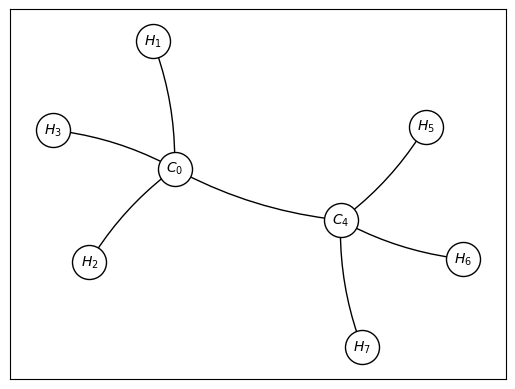
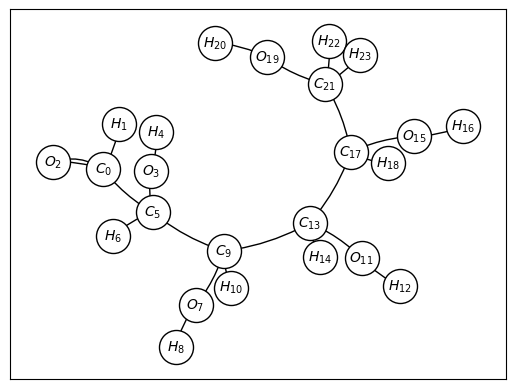

Source code (Python) for these figures, in order:
from __future__ import annotations
from typing import List, Dict, Optional, Tuple, Generator
import logging

logger = logging.getLogger(__name__)
logger.setLevel(logging.WARNING)

ch = logging.StreamHandler()
ch.setLevel(logging.WARNING)

formatter = logging.Formatter('%(asctime)s - %(name)s - %(levelname)s - %(message)s')
ch.setFormatter(formatter)
logger.addHandler(ch)


class Atom:
    class AtomNotDefined(Exception):
        pass

    basic_atoms: Dict[str, Dict] = {
        'H': {'mass': 2, 'symbol': 'H', 'electrons_in_covalence': 1, 'optimal_electrons': 2},
        'C': {'mass': 12, 'symbol': 'C', 'electrons_in_covalence': 4, 'optimal_electrons': 8},
        'N': {'mass': 14, 'symbol': 'N', 'electrons_in_covalence': 5, 'optimal_electrons': 8},
        'O': {'mass': 16, 'symbol': 'O', 'electrons_in_covalence': 6, 'optimal_electrons': 8},
    }

    def __init__(self, mass: float, symbol: str, electrons_in_covalence: int, optimal_electrons: int):
        assert optimal_electrons >= electrons_in_covalence
        self.mass: float = mass
        self.symbol: str = symbol
        self.cov_electrons: int = electrons_in_covalence
        self.optimal_electrons: int = optimal_electrons

    @property
    def electrons_needed(self) -> int:
        return self.optimal_electrons - self.cov_electrons

    @staticmethod
    def get(atom_symbol: str) -> Atom:
        try:
            return Atom(**Atom.basic_atoms[atom_symbol.upper()])
        except KeyError:
            raise Atom.AtomNotDefined

    def __repr__(self):
        return f'{self.symbol:2s} Mass: {self.mass:3.2f} Electrons: {self.cov_electrons:1d}'


class Bond:
    '''
    Class defining energy values of bonds between two atoms
    Source: https://chem.libretexts.org/Bookshelves/Physical_and_Theoretical_Chemistry_Textbook_Maps/Supplemental_Modules_(Physical_and_Theoretical_Chemistry)/Chemical_Bonding/Fundamentals_of_Chemical_Bonding/Bond_Energies
    '''
    class BondNotDefinedError(Exception):
        pass

    BondEnergy = {
        1: {
            'H-H': 432, 'H-O': 467, 'H-N': 391,
            'C-H': 413, 'C-C': 347, 'C-O': 358, 'C-N': 305,
            'O-O': 146,
            'N-N': 160, 'N-O': 201,

        },
        2: {
            'C-C': 614, 'C-O': 745, 'C-N': 615,
            'O-O': 495,
            'N-N': 418, 'N-O': 607,
        },
        3: {
            'C-C': 839, 'C-O': 1072, 'C-N': 891,
            'N-N': 941,
        }
    }

    def __init__(self, component_a: Atom, component_b: Atom, multiplicity: int = 1):
        self.component_A: Atom = component_a
        self.component_B: Atom = component_b
        if self.component_A.symbol > self.component_B.symbol:
            temp = self.component_A
            self.component_A = self.component_B
            self.component_B = temp
        self.multiplicity: int = multiplicity
        try:
            self.energy = Bond.BondEnergy[multiplicity][f'{self.component_A.symbol}-{self.component_B.symbol}']
        except KeyError:
            raise Bond.BondNotDefinedError

    def __repr__(self):
        return f"{self.component_A.symbol:>2s}{['-', '=', '≡'][self.multiplicity - 1]}{self.component_B.symbol:2s} Stored energy: {self.energy} kJ/mol"

    @staticmethod
    def get_bond_energy(symbol_a: str, symbol_b: str, multiplicity: int) -> Optional[int]:
        if symbol_a > symbol_b:
            symbol_a, symbol_b = symbol_b, symbol_a
        try:
            return Bond.BondEnergy[multiplicity][f'{symbol_a}-{symbol_b}']
        except KeyError:
            return None


class Compound:
    def __init__(self, components: List[Atom],
                 preserve_bonds: Optional[List[Tuple[int, int, int]]] = None,
                 provided_energy: int = 0):
        """
        components: list of Component objects
        preserve_bonds: optional list of (idx_a, idx_b, multiplicity) bonds to preserve from reactants
        provided_energy: energy available for synthesis
        """
        self.components = components
        self.bonds = []
        self.stable = False
        self.preserve_bonds = preserve_bonds or []
        self.remaining_energy = provided_energy

        self.mass = sum([x.mass for x in self.components])

        symbols = []
        symbols_count = {com[0]: len(com) for com in (list(x.symbol for x in self.components if x.symbol == y.symbol) for y in set(self.components))}
        list(map(lambda x: symbols.extend([str(x[0]), str(x[1])]), sorted(symbols_count.items(), key=lambda x: x[0], reverse=False)))
        self.symbol = "".join(symbols)

        self.optimal_electrons = sum([x.optimal_electrons for x in components])
        self.electrons = sum([x.cov_electrons for x in self.components])

    @staticmethod
    def atom(atom_symbol:str, provided_energy:int = 0) -> Compound:
        return Compound([Atom.get(atom_symbol)], provided_energy=provided_energy)

    def __repr__(self):
        return f'{self.symbol:12s} | STABLE: {self.stable:1d} | Mass: {self.mass:4.2f}'

    def show_structure(self):
        print(f"\n{self.symbol} Structure:")
        print(f"Atoms ({len(self.components)}):")
        for i, comp in enumerate(self.components):
            status = "✓" if comp.cov_electrons >= comp.optimal_electrons else "✗"
            print(f"  [{i}] {comp.symbol}: {comp.cov_electrons}/{comp.optimal_electrons} electrons {status}")

        print(f"\nBonds ({len(self.bonds)}):")
        for bond, i, j in self.bonds:
            bond_symbol = ['-', '=', '≡'][bond.multiplicity - 1]
            print(
                f"  [{i}]{self.components[i].symbol} {bond_symbol} {self.components[j].symbol}[{j}] ({bond.energy} kJ/mol)")

        print(f"\nStable: {self.stable}, Energy remaining: {self.remaining_energy} kJ/mol")

    def draw_compound(self):
        import networkx as nx
        import matplotlib.pyplot as plt
        print(self.bonds)

        single = list([[f'${self.components[i].symbol}_'+'{'f'{i}'+'}$', f'${self.components[j].symbol}_'+'{'f'{j}'+'}$'] for bond, i, j in self.bonds if bond.multiplicity >= 1])
        double = list([[f'${self.components[i].symbol}_'+'{'f'{i}'+'}$', f'${self.components[j].symbol}_'+'{'f'{j}'+'}$'] for bond, i, j in self.bonds if bond.multiplicity >= 2])
        triple = list([[f'${self.components[i].symbol}_'+'{'f'{i}'+'}$', f'${self.components[j].symbol}_'+'{'f'{j}'+'}$'] for bond, i, j in self.bonds if bond.multiplicity >= 3])

        graph = nx.Graph()
        graph.add_edges_from(single)
        graph.add_edges_from(double)
        graph.add_edges_from(triple)

        pos = nx.spring_layout(graph, seed=42)

        nx.draw_networkx_nodes(graph, pos, node_size=600, node_color='white', edgecolors="black")
        nx.draw_networkx_labels(graph, pos, font_size=10)
        nx.draw_networkx_edges(graph, pos, arrows=True,edgelist=single, connectionstyle='arc3, rad = 0.1')
        nx.draw_networkx_edges(graph, pos,arrows=True, edgelist=double, connectionstyle='arc3, rad = 0.25')
        nx.draw_networkx_edges(graph, pos,arrows=True, edgelist=triple, connectionstyle='arc3, rad = 0.4')

        plt.show()

    def break_bonds(self, bond_indices: List[int]) -> int:
        """
        Break specified bonds and return energy released
        bond_indices: list of indices in self.bonds to break
        Returns: energy released (positive value)
        """
        energy_released = 0
        bonds_to_remove = []

        for idx in sorted(bond_indices, reverse=True):
            if idx < len(self.bonds):
                bond, i, j = self.bonds[idx]

                # Remove electrons from components
                self.components[i].cov_electrons -= bond.multiplicity
                self.components[j].cov_electrons -= bond.multiplicity

                # Energy is released when breaking bonds
                energy_released += bond.energy
                bonds_to_remove.append(idx)

        # Remove bonds
        for idx in bonds_to_remove:
            del self.bonds[idx]

        # Check if still stable
        self.stable = all(comp.cov_electrons >= comp.optimal_electrons
                          for comp in self.components)

        return energy_released

    @staticmethod
    def synthesize(comp_a: Compound,
                   comp_b: Compound,
                   provided_energy: int,
                   break_bonds_a: Optional[List[int]] = None,
                   break_bonds_b: Optional[List[int]] = None) -> Compound:
        """
        Synthesize a new compound from two reactants

        Args:
            comp_a: First reactant compound
            comp_b: Second reactant compound
            provided_energy: Energy provided for reaction
            break_bonds_a: Indices of bonds to break in reactant_a (optional)
            break_bonds_b: Indices of bonds to break in reactant_b (optional)

        Returns:
            New compound with reconfigured bonds
        """
        # Deep copy reactants to avoid modifying originals
        import copy
        r_a = copy.deepcopy(comp_a)
        r_b = copy.deepcopy(comp_b)

        # Break specified bonds and collect energy
        energy_from_breaking = 0
        if break_bonds_a:
            energy_from_breaking += r_a.break_bonds(break_bonds_a)
        if break_bonds_b:
            energy_from_breaking += r_b.break_bonds(break_bonds_b)

        # Total energy available
        total_energy = provided_energy + energy_from_breaking + comp_b.remaining_energy + comp_a.remaining_energy

        logger.info(f"=== Synthesis Reaction ===")
        logger.info(f"Breaking bonds released: {energy_from_breaking} kJ/mol")
        logger.info(f"Energy provided: {provided_energy} kJ/mol")
        logger.info(f"Total energy available: {total_energy} kJ/mol")

        # Combine components from both reactants
        combined_components = []
        atom_offset_b = len(r_a.components)

        # Track which bonds to preserve
        preserved_bonds = []

        # Add components from reactant A with current electron state
        for idx, comp in enumerate(r_a.components):
            new_comp = Atom(
                comp.mass, comp.symbol, comp.cov_electrons, comp.optimal_electrons
            )
            combined_components.append(new_comp)

        # Preserve ALL remaining bonds from reactant A (internal structure)
        for bond, i, j in r_a.bonds:
            preserved_bonds.append((i, j, bond.multiplicity))

        # Add components from reactant B with current electron state
        for idx, comp in enumerate(r_b.components):
            new_comp = Atom(
                comp.mass, comp.symbol, comp.cov_electrons, comp.optimal_electrons
            )
            combined_components.append(new_comp)

        # Preserve ALL remaining bonds from reactant B (internal structure)
        for bond, i, j in r_b.bonds:
            new_i = i + atom_offset_b
            new_j = j + atom_offset_b
            preserved_bonds.append((new_i, new_j, bond.multiplicity))

        logger.info(f"Preserved {len(preserved_bonds)} bonds from reactants")
        logger.info(f"Reactant A: atoms 0-{atom_offset_b - 1}")
        logger.info(f"Reactant B: atoms {atom_offset_b}-{len(combined_components) - 1}")

        product = Compound.__create_from_parts(
            combined_components,
            preserved_bonds,
            total_energy,
            atom_offset_b  # Boundary between reactant A and B
        )

        return product

    @staticmethod
    def __create_from_parts(components: List[Atom],
                            preserved_bonds: List[Tuple[int, int, int]],
                            provided_energy: int,
                            boundary_idx: int) -> 'Compound':
        """
        Create compound with directed bonding between two reactant groups
        Only forms bonds BETWEEN groups, not within them
        """
        product = Compound(components=components, provided_energy=provided_energy, preserve_bonds=preserved_bonds)

        # Calculate compound properties
        product.mass = sum(x.mass for x in components)
        symbols_count = {}
        for comp in components:
            symbols_count[comp.symbol] = symbols_count.get(comp.symbol, 0) + 1

        symbol_parts = []
        for sym in sorted(symbols_count.keys()):
            symbol_parts.extend([sym, str(symbols_count[sym])])
        product.symbol = "".join(symbol_parts)

        product.optimal_electrons = sum(x.optimal_electrons for x in components)

        # Perform directed synthesis
        product.stable, product.remaining_energy = product.__directed_bond_formation(boundary_idx)

        logger.info(f"Remaining energy: {product.remaining_energy}")
        logger.info(f"Bonds: {product.bonds}")

        return product

    def __directed_bond_formation(self, boundary_idx: int) -> Tuple[bool, int]:
        """
        Form bonds only between two reactant groups
        Preserves internal structure of each reactant
        PRIORITIZES creating a connected molecular structure

        Args:
            boundary_idx: Index separating reactant A (0 to boundary-1) from B (boundary to n-1)
        """
        n = len(self.components)
        electrons = [comp.cov_electrons for comp in self.components]
        optimal_electrons = [comp.optimal_electrons for comp in self.components]

        bonds_made = []
        energy_used = 0

        # First, add all preserved bonds (internal structures)
        preserved_set = set()
        for i, j, mult in self.preserve_bonds:
            if i < n and j < n:
                preserved_set.add((min(i, j), max(i, j)))
                bonds_made.append((i, j, mult, 0))  # 0 energy cost

        logger.info(f"Looking for reactive sites:")
        logger.info(f"Reactant A atoms (0-{boundary_idx - 1}):")
        for i in range(boundary_idx):
            need = optimal_electrons[i] - electrons[i]
            if need > 0:
                logger.info(f"  [{i}] {self.components[i].symbol}: needs {need} electrons")

        logger.info(f"Reactant B atoms ({boundary_idx}-{n - 1}):")
        for i in range(boundary_idx, n):
            need = optimal_electrons[i] - electrons[i]
            if need > 0:
                logger.info(f"  [{i}] {self.components[i].symbol}: needs {need} electrons")

        # Build connectivity graph from preserved bonds
        def get_connected_components():
            """Returns list of sets, each set contains indices of connected atoms"""
            parent = list(range(n))

            def find(x):
                if parent[x] != x:
                    parent[x] = find(parent[x])
                return parent[x]

            def union(x, y):
                px, py = find(x), find(y)
                if px != py:
                    parent[px] = py

            # Build union-find from existing bonds
            for i, j, mult, energy in bonds_made:
                union(i, j)

            # Group atoms by connected component
            components = {}
            for i in range(n):
                root = find(i)
                if root not in components:
                    components[root] = set()
                components[root].add(i)

            return list(components.values())

        # Check if structure is connected
        def is_connected():
            components = get_connected_components()
            return len(components) == 1

        logger.info(f"PHASE 1: Ensuring connectivity between reactants")

        connected_components = get_connected_components()
        logger.info(f"Initial connected components: {len(connected_components)}")

        # Find which components contain reactant A and B atoms
        component_a = None
        component_b = None
        for comp_set in connected_components:
            if any(i < boundary_idx for i in comp_set):
                component_a = comp_set
            if any(i >= boundary_idx for i in comp_set):
                component_b = comp_set

        # If reactants are in separate components, we MUST connect them
        if component_a != component_b:
            logger.info("Reactants are disconnected - finding bridge bond...")

            # Find the best bridge bond to connect the two reactants
            best_bridge = None
            best_bridge_score = -float('inf')

            for i in range(boundary_idx):  # Atoms from reactant A
                if i not in component_a:
                    continue

                for j in range(boundary_idx, n):  # Atoms from reactant B
                    if j not in component_b:
                        continue

                    need_i = optimal_electrons[i] - electrons[i]
                    need_j = optimal_electrons[j] - electrons[j]

                    if need_i <= 0 or need_j <= 0:
                        continue

                    # Try different bond multiplicities
                    for mult in range(1, min(need_i, need_j, 3) + 1):
                        energy = Bond.get_bond_energy(
                            self.components[i].symbol,
                            self.components[j].symbol,
                            mult
                        )

                        if energy and energy_used + energy <= self.remaining_energy:
                            # Score: prioritize satisfying electron needs
                            satisfaction = mult / need_i + mult / need_j
                            score = satisfaction * 1000 - energy

                            if score > best_bridge_score:
                                best_bridge_score = score
                                best_bridge = (i, j, mult, energy)

            # Add the bridge bond
            if best_bridge:
                i, j, mult, energy = best_bridge
                bonds_made.append((i, j, mult, energy))
                electrons[i] += mult
                electrons[j] += mult
                energy_used += energy
                preserved_set.add((min(i, j), max(i, j)))

                bond_symbol = ['-', '=', '≡'][mult - 1]
                logger.info(
                    f"  BRIDGE BOND: [{i}]{self.components[i].symbol} {bond_symbol} {self.components[j].symbol}[{j}] ({energy} kJ/mol)")
            else:
                logger.warning("No valid bridge bond found!")
        else:
            logger.info("Reactants already connected through preserved bonds")

        logger.info(f"PHASE 2: Satisfying remaining electron needs")

        # Find all possible bonds (excluding already bonded pairs)
        bonds = []

        for i in range(boundary_idx):  # Atoms from reactant A
            for j in range(boundary_idx, n):  # Atoms from reactant B
                if (min(i, j), max(i, j)) in preserved_set:
                    continue  # Already bonded

                need_i = optimal_electrons[i] - electrons[i]
                need_j = optimal_electrons[j] - electrons[j]

                if need_i <= 0 or need_j <= 0:
                    continue

                # Try different bond multiplicities
                for mult in range(1, min(need_i, need_j, 3) + 1):
                    energy = Bond.get_bond_energy(
                        self.components[i].symbol,
                        self.components[j].symbol,
                        mult
                    )

                    if energy and energy_used + energy <= self.remaining_energy:
                        # Calculate priority: prefer satisfying more needs
                        satisfaction = mult / need_i + mult / need_j
                        bonds.append((i, j, mult, energy, satisfaction))

        # Sort by satisfaction (higher is better), then by energy (lower is better)
        bonds.sort(key=lambda x: (-x[4], x[3]))

        logger.info(f"Found {len(bonds)} additional possible bonds")

        # Greedily add bonds
        bonds_added = 0
        for i, j, mult, energy, satisfaction in bonds:
            # Check if we can still add this bond
            if (electrons[i] + mult <= optimal_electrons[i] and
                    electrons[j] + mult <= optimal_electrons[j] and
                    energy_used + energy <= self.remaining_energy):
                bonds_made.append((i, j, mult, energy))
                electrons[i] += mult
                electrons[j] += mult
                energy_used += energy
                preserved_set.add((min(i, j), max(i, j)))
                bonds_added += 1

                bond_symbol = ['-', '=', '≡'][mult - 1]
                logger.info(
                    f"  Forming: [{i}]{self.components[i].symbol} {bond_symbol} {self.components[j].symbol}[{j}] ({energy} kJ/mol)")

        # Final connectivity check
        if is_connected():
            logger.info(f"Product is fully connected")
        else:
            connected_components = get_connected_components()
            logger.warning(f"Product has {len(connected_components)} disconnected fragments")
            for idx, comp_set in enumerate(connected_components):
                atoms = [f"{self.components[i].symbol}[{i}]" for i in sorted(comp_set)]
                logger.warning(f"  Fragment {idx + 1}: {' '.join(atoms)}")

        # Convert to Bond objects
        if bonds_made:
            self.bonds = []
            for i, j, mult, energy in bonds_made:
                bond_obj = Bond(self.components[i], self.components[j], mult)
                self.bonds.append((bond_obj, i, j))

            # Update component electron counts
            for k in range(n):
                self.components[k].cov_electrons = electrons[k]

            all_satisfied = all(
                electrons[k] >= optimal_electrons[k]
                for k in range(n)
            )

            return all_satisfied, self.remaining_energy - energy_used

        return False, self.remaining_energy

    @staticmethod
    def from_formula(formula: str, provided_energy: int) -> 'Compound':
        """
        Create a compound from a chemical formula string
        Example: from_formula("H2O", 2000) or from_formula("C6H12O6", 50000)
        """
        import re

        # Parse formula: C6H12O6 -> [('C', 6), ('H', 12), ('O', 6)]
        pattern = r'([A-Z][a-z]?)(\d*)'
        matches = re.findall(pattern, formula)

        compound = None
        for symbol, count in matches:
            count = int(count) if count else 1
            for _ in range(count):
                if compound is None:
                    compound = Compound.atom(symbol, provided_energy)
                else:
                    compound = Compound.synthesize(compound, Compound.atom(symbol), 0)
        return compound


def __glucose_synthesis():
    # Example synthesis of glucose molecule C6H12O6
    def get_coh()->Compound:
        oh = Compound.from_formula("OH", 2000)
        coh = Compound.synthesize(oh, Compound.atom("C"), 200)
        return coh

    glucose = Compound.from_formula("CHO", 2000)
    for i in range(5):
        glucose = Compound.synthesize(glucose, get_coh(), 2000)
        glucose = Compound.synthesize(glucose, Compound.atom("H"), 2000)
    glucose = Compound.synthesize(glucose, Compound.atom("H"), 2000)

    return glucose

def __ethane_synthesis() -> Compound:
    # Example synthesis of ethane C2H6
    def ch3() -> Compound:
        return Compound.from_formula("CH3", 2000)
    return Compound.synthesize(ch3(), ch3(), 100)


if __name__ == "__main__":
    logger.setLevel(logging.DEBUG)
    ch.setLevel(logging.DEBUG)

    ethane = __ethane_synthesis()
    ethane.show_structure()
    ethane.draw_compound()

    glucose = __glucose_synthesis()
    glucose.show_structure()
    glucose.draw_compound()
